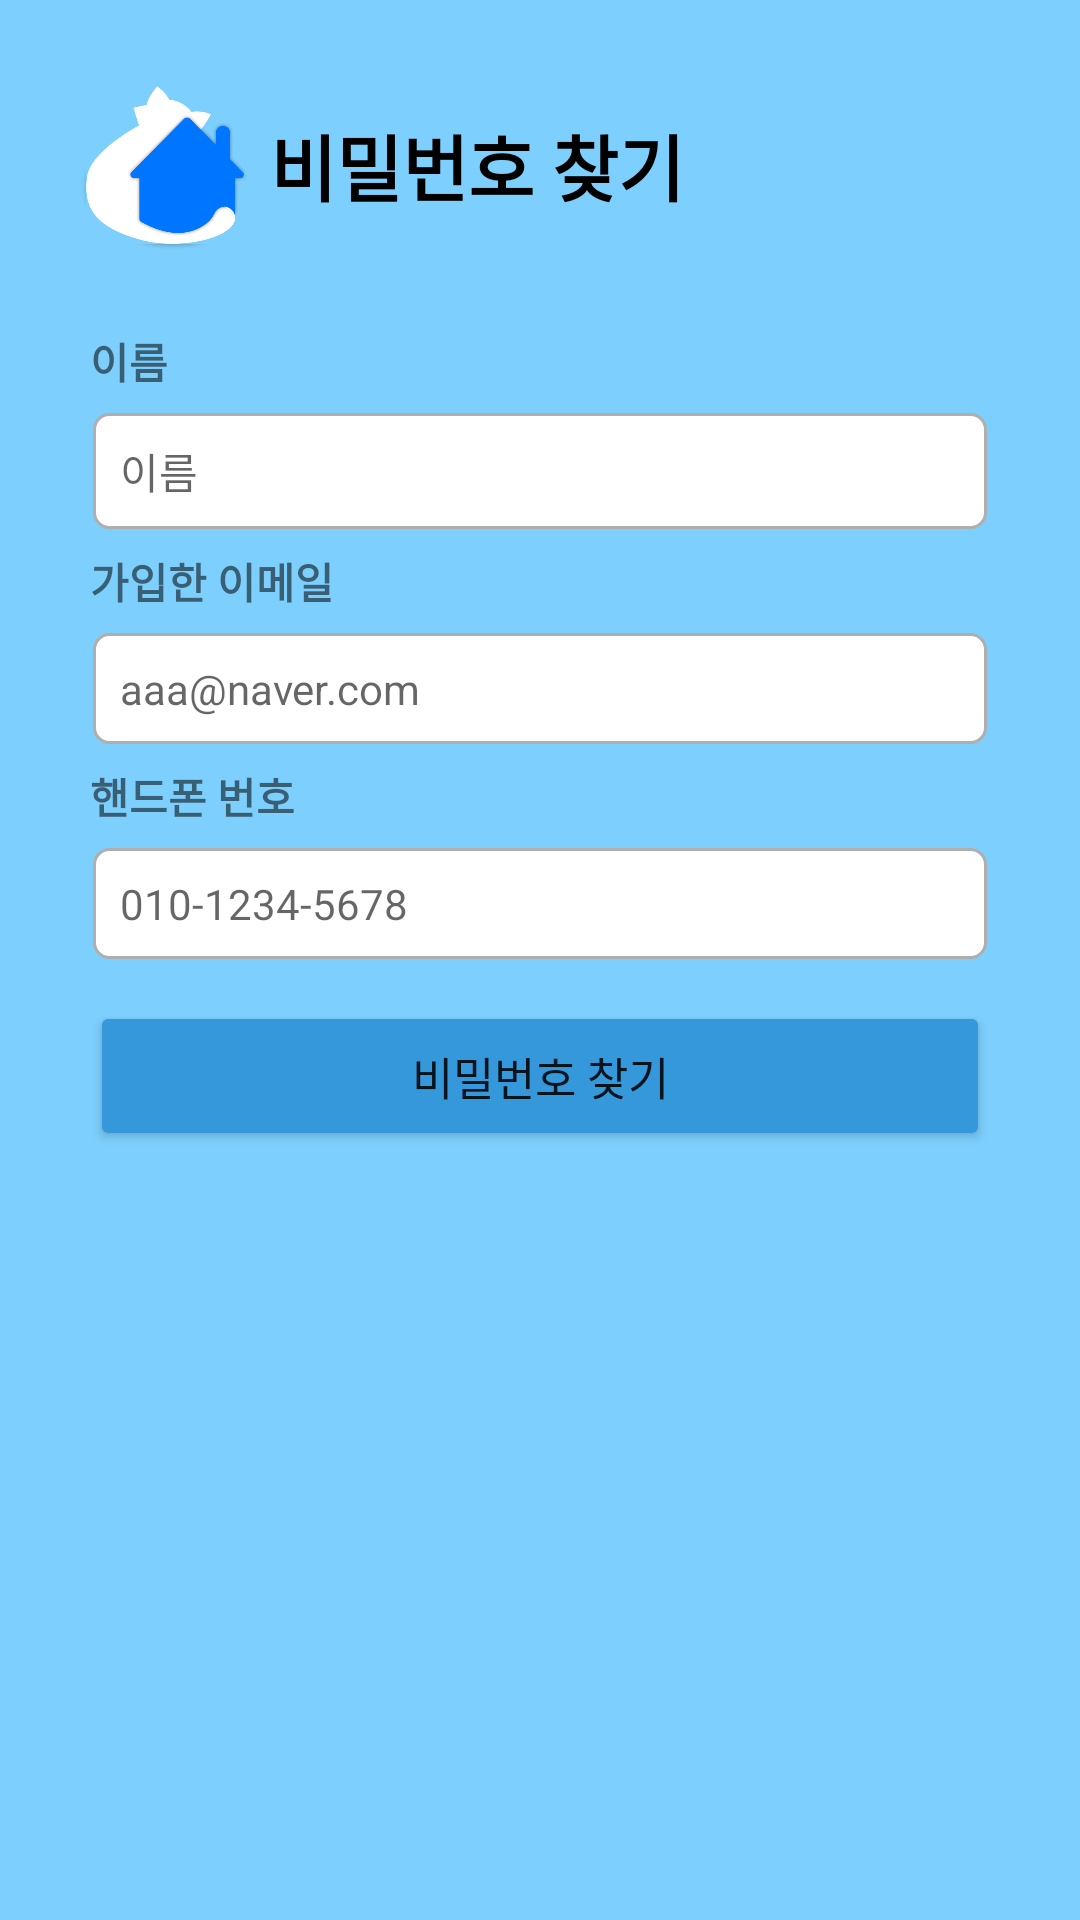

The Android layout XML behind this screen, and the referenced resources:
<!-- AndroidManifest.xml: application theme Theme.Pethotel -->
<!-- res/layout/activity_find_password.xml -->
<?xml version="1.0" encoding="utf-8"?>
<androidx.constraintlayout.widget.ConstraintLayout xmlns:android="http://schemas.android.com/apk/res/android"
    xmlns:app="http://schemas.android.com/apk/res-auto"
    xmlns:tools="http://schemas.android.com/tools"
    android:layout_width="match_parent"
    android:layout_height="match_parent"
    android:background="#7DCFFD"
    tools:context=".FindPasswordActivity" >

    <LinearLayout
        android:layout_width="match_parent"
        android:layout_height="match_parent"
        android:layout_margin="20dp"
        android:orientation="vertical"
        app:layout_constraintBottom_toBottomOf="parent"
        app:layout_constraintEnd_toEndOf="parent"
        app:layout_constraintStart_toStartOf="parent"
        app:layout_constraintTop_toTopOf="parent">

        <LinearLayout
            android:layout_width="wrap_content"
            android:layout_height="wrap_content"
            android:orientation="horizontal">

            <ImageView
                android:layout_width="70dp"
                android:layout_height="70dp"
                app:srcCompat="@drawable/icon1" />

            <TextView
                android:layout_width="wrap_content"
                android:layout_height="wrap_content"
                android:layout_gravity="center_vertical"
                android:text="비밀번호 찾기"
                android:textColor="#000000"
                android:textSize="24sp"
                android:textStyle="bold" />
        </LinearLayout>

        <TextView
            android:layout_width="match_parent"
            android:layout_height="wrap_content"
            android:layout_marginLeft="10dp"
            android:layout_marginTop="20dp"
            android:layout_marginRight="10dp"
            android:layout_marginBottom="3dp"
            android:text="이름"
            android:textSize="14sp"
            android:textStyle="bold" />

        <EditText
            android:id="@+id/editName"
            android:layout_width="match_parent"
            android:layout_height="wrap_content"
            android:layout_marginLeft="10dp"
            android:layout_marginTop="3dp"
            android:layout_marginRight="10dp"
            android:layout_marginBottom="3dp"
            android:background="@drawable/edittext2"
            android:ems="10"
            android:hint="이름"
            android:inputType="textPersonName"
            android:padding="10dp"
            android:textSize="14sp" />

        <TextView
            android:layout_width="match_parent"
            android:layout_height="wrap_content"
            android:layout_marginLeft="10dp"
            android:layout_marginTop="3dp"
            android:layout_marginRight="10dp"
            android:layout_marginBottom="3dp"
            android:text="가입한 이메일"
            android:textSize="14sp"
            android:textStyle="bold" />

        <EditText
            android:id="@+id/editEmail"
            android:layout_width="match_parent"
            android:layout_height="wrap_content"
            android:layout_marginLeft="10dp"
            android:layout_marginTop="3dp"
            android:layout_marginRight="10dp"
            android:layout_marginBottom="3dp"
            android:background="@drawable/edittext2"
            android:ems="10"
            android:hint="aaa@naver.com"
            android:inputType="textEmailAddress"
            android:padding="10dp"
            android:textSize="14sp" />

        <TextView
            android:id="@+id/txtCoupon"
            android:layout_width="match_parent"
            android:layout_height="wrap_content"
            android:layout_marginLeft="10dp"
            android:layout_marginTop="3dp"
            android:layout_marginRight="10dp"
            android:layout_marginBottom="3dp"
            android:text="핸드폰 번호"
            android:textSize="14sp"
            android:textStyle="bold" />

        <EditText
            android:id="@+id/editPhone"
            android:layout_width="match_parent"
            android:layout_height="wrap_content"
            android:layout_marginLeft="10dp"
            android:layout_marginTop="3dp"
            android:layout_marginRight="10dp"
            android:layout_marginBottom="3dp"
            android:background="@drawable/edittext2"
            android:ems="14"
            android:hint="010-1234-5678"
            android:inputType="textPersonName"
            android:padding="10dp"
            android:textSize="14sp" />

        <Button
            android:id="@+id/btnFind"
            android:layout_width="match_parent"
            android:layout_height="50dp"
            android:layout_marginLeft="10dp"
            android:layout_marginTop="10dp"
            android:layout_marginRight="10dp"
            android:backgroundTint="#3498DB"
            android:text="비밀번호 찾기"
            android:textSize="15sp" />

    </LinearLayout>
</androidx.constraintlayout.widget.ConstraintLayout>
<!-- resources referenced by this layout -->
<resources>
  <!-- drawable edittext2 (drawable) -->
  <?xml version="1.0" encoding="utf-8"?>
  <layer-list xmlns:android="http://schemas.android.com/apk/res/android">
  
      <item
          android:bottom="1dp"
          android:left="1dp"
          android:right="1dp"
          android:top="1dp">
          <shape android:shape="rectangle" >
              <stroke
                  android:width="1dp"
                  android:color="#AFAFAF" />
              <solid android:color="#FFFFFF" />
              <corners
                  android:bottomRightRadius="5dp"
                  android:bottomLeftRadius="5dp"
                  android:topLeftRadius="5dp"
                  android:topRightRadius="5dp"/>
          </shape>
      </item>
  </layer-list>
  <!-- drawable icon1: png bitmap (drawable, 58403 bytes) -->
  <style name="Theme.Pethotel" parent="Theme.MaterialComponents.DayNight.DarkActionBar">
          
          <item name="colorPrimary">@color/purple_500</item>
          <item name="colorPrimaryVariant">@color/purple_700</item>
          <item name="colorOnPrimary">@color/white</item>
          
          <item name="colorSecondary">@color/teal_200</item>
          <item name="colorSecondaryVariant">@color/teal_700</item>
          <item name="colorOnSecondary">@color/black</item>
          
          <item name="android:statusBarColor">?attr/colorPrimaryVariant</item>
          
          <item name="windowNoTitle">true</item>
          <item name="android:windowFullscreen">true</item>
      </style>
  <!-- not gathered from this repository: default colours our renderer supplied (Android Studio template values) -->
  <color name="purple_500">#FF6200EE</color>
  <color name="purple_700">#FF3700B3</color>
  <color name="teal_200">#FF03DAC5</color>
  <color name="teal_700">#FF018786</color>
  <color name="black">#FF000000</color>
  <color name="white">#FFFFFFFF</color>
</resources>
